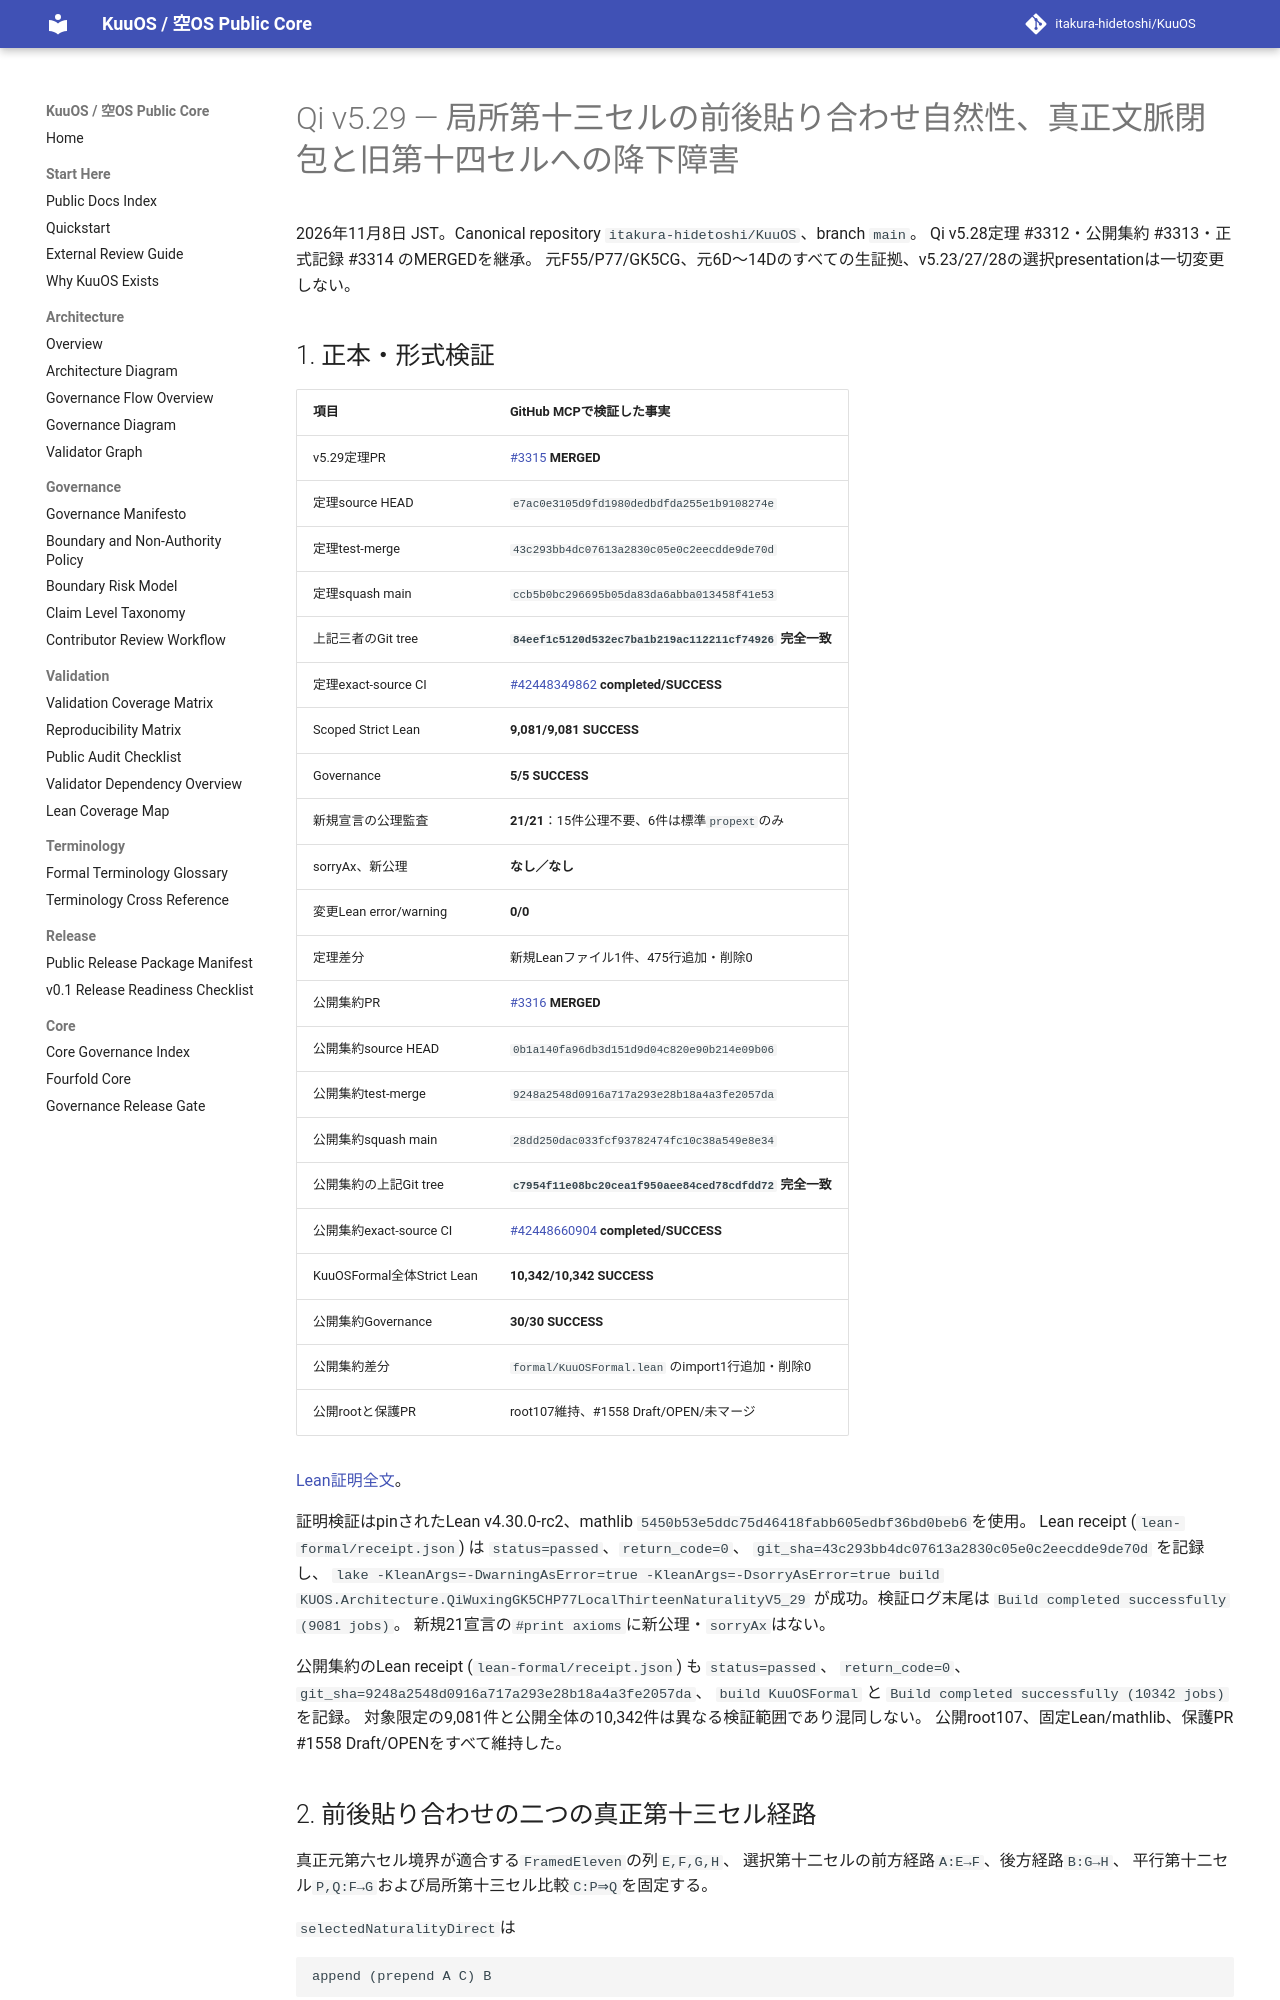

repository: itakura-hidetoshi/KuuOS · page: formal/Qi-v5_29-local-thirteen-naturality-contextual-fourteen-verified-20261108/index.html · generator: mkdocs

# Qi v5.29 — 局所第十三セルの前後貼り合わせ自然性、真正文脈閉包と旧第十四セルへの降下障害

2026年11月8日 JST。Canonical repository `itakura-hidetoshi/KuuOS`、branch `main`。
Qi v5.28定理 #3312・公開集約 #3313・正式記録 #3314 のMERGEDを継承。
元F55/P77/GK5CG、元6D〜14Dのすべての生証拠、v5.23/27/28の選択presentationは一切変更しない。

## 1. 正本・形式検証

| 項目 | GitHub MCPで検証した事実 |
|---|---|
| v5.29定理PR | [#3315](https://github.com/itakura-hidetoshi/KuuOS/pull/3315) **MERGED** |
| 定理source HEAD | `e7ac0e3105d9fd1980dedbdfda255e1b9108274e` |
| 定理test-merge | `43c293bb4dc07613a2830c05e0c2eecdde9de70d` |
| 定理squash main | `ccb5b0bc296695b05da83da6abba013458f41e53` |
| 上記三者のGit tree | **`84eef1c5120d532ec7ba1b219ac112211cf74926` 完全一致** |
| 定理exact-source CI | [#42448349862](https://github.com/itakura-hidetoshi/KuuOS/actions/runs/42448349862) **completed/SUCCESS** |
| Scoped Strict Lean | **9,081/9,081 SUCCESS** |
| Governance | **5/5 SUCCESS** |
| 新規宣言の公理監査 | **21/21**：15件公理不要、6件は標準`propext`のみ |
| sorryAx、新公理 | **なし／なし** |
| 変更Lean error/warning | **0/0** |
| 定理差分 | 新規Leanファイル1件、475行追加・削除0 |
| 公開集約PR | [#3316](https://github.com/itakura-hidetoshi/KuuOS/pull/3316) **MERGED** |
| 公開集約source HEAD | `0b1a140fa96db3d151d9d04c820e90b214e09b06` |
| 公開集約test-merge | `9248a2548d0916a717a293e28b18a4a3fe2057da` |
| 公開集約squash main | `28dd250dac033fcf93782474fc10c38a549e8e34` |
| 公開集約の上記Git tree | **`c7954f11e08bc20cea1f950aee84ced78cdfdd72` 完全一致** |
| 公開集約exact-source CI | [#42448660904](https://github.com/itakura-hidetoshi/KuuOS/actions/runs/42448660904) **completed/SUCCESS** |
| KuuOSFormal全体Strict Lean | **10,342/10,342 SUCCESS** |
| 公開集約Governance | **30/30 SUCCESS** |
| 公開集約差分 | `formal/KuuOSFormal.lean` のimport1行追加・削除0 |
| 公開rootと保護PR | root107維持、#1558 Draft/OPEN/未マージ |

[Lean証明全文](../../formal/KUOS/Architecture/QiWuxingGK5CHP77LocalThirteenNaturalityV5_29.lean)。

証明検証はpinされたLean v4.30.0-rc2、mathlib `5450b53e5ddc75d46418fabb605edbf36bd0beb6`を使用。
Lean receipt (`lean-formal/receipt.json`) は `status=passed`、`return_code=0`、
`git_sha=43c293bb4dc07613a2830c05e0c2eecdde9de70d` を記録し、
`lake -KleanArgs=-DwarningAsError=true -KleanArgs=-DsorryAsError=true build KUOS.Architecture.QiWuxingGK5CHP77LocalThirteenNaturalityV5_29`
が成功。検証ログ末尾は `Build completed successfully (9081 jobs)`。
新規21宣言の`#print axioms`に新公理・`sorryAx`はない。

公開集約のLean receipt (`lean-formal/receipt.json`) も `status=passed`、
`return_code=0`、`git_sha=9248a2548d0916a717a293e28b18a4a3fe2057da`、
`build KuuOSFormal` と `Build completed successfully (10342 jobs)` を記録。
対象限定の9,081件と公開全体の10,342件は異なる検証範囲であり混同しない。
公開root107、固定Lean/mathlib、保護PR #1558 Draft/OPENをすべて維持した。
